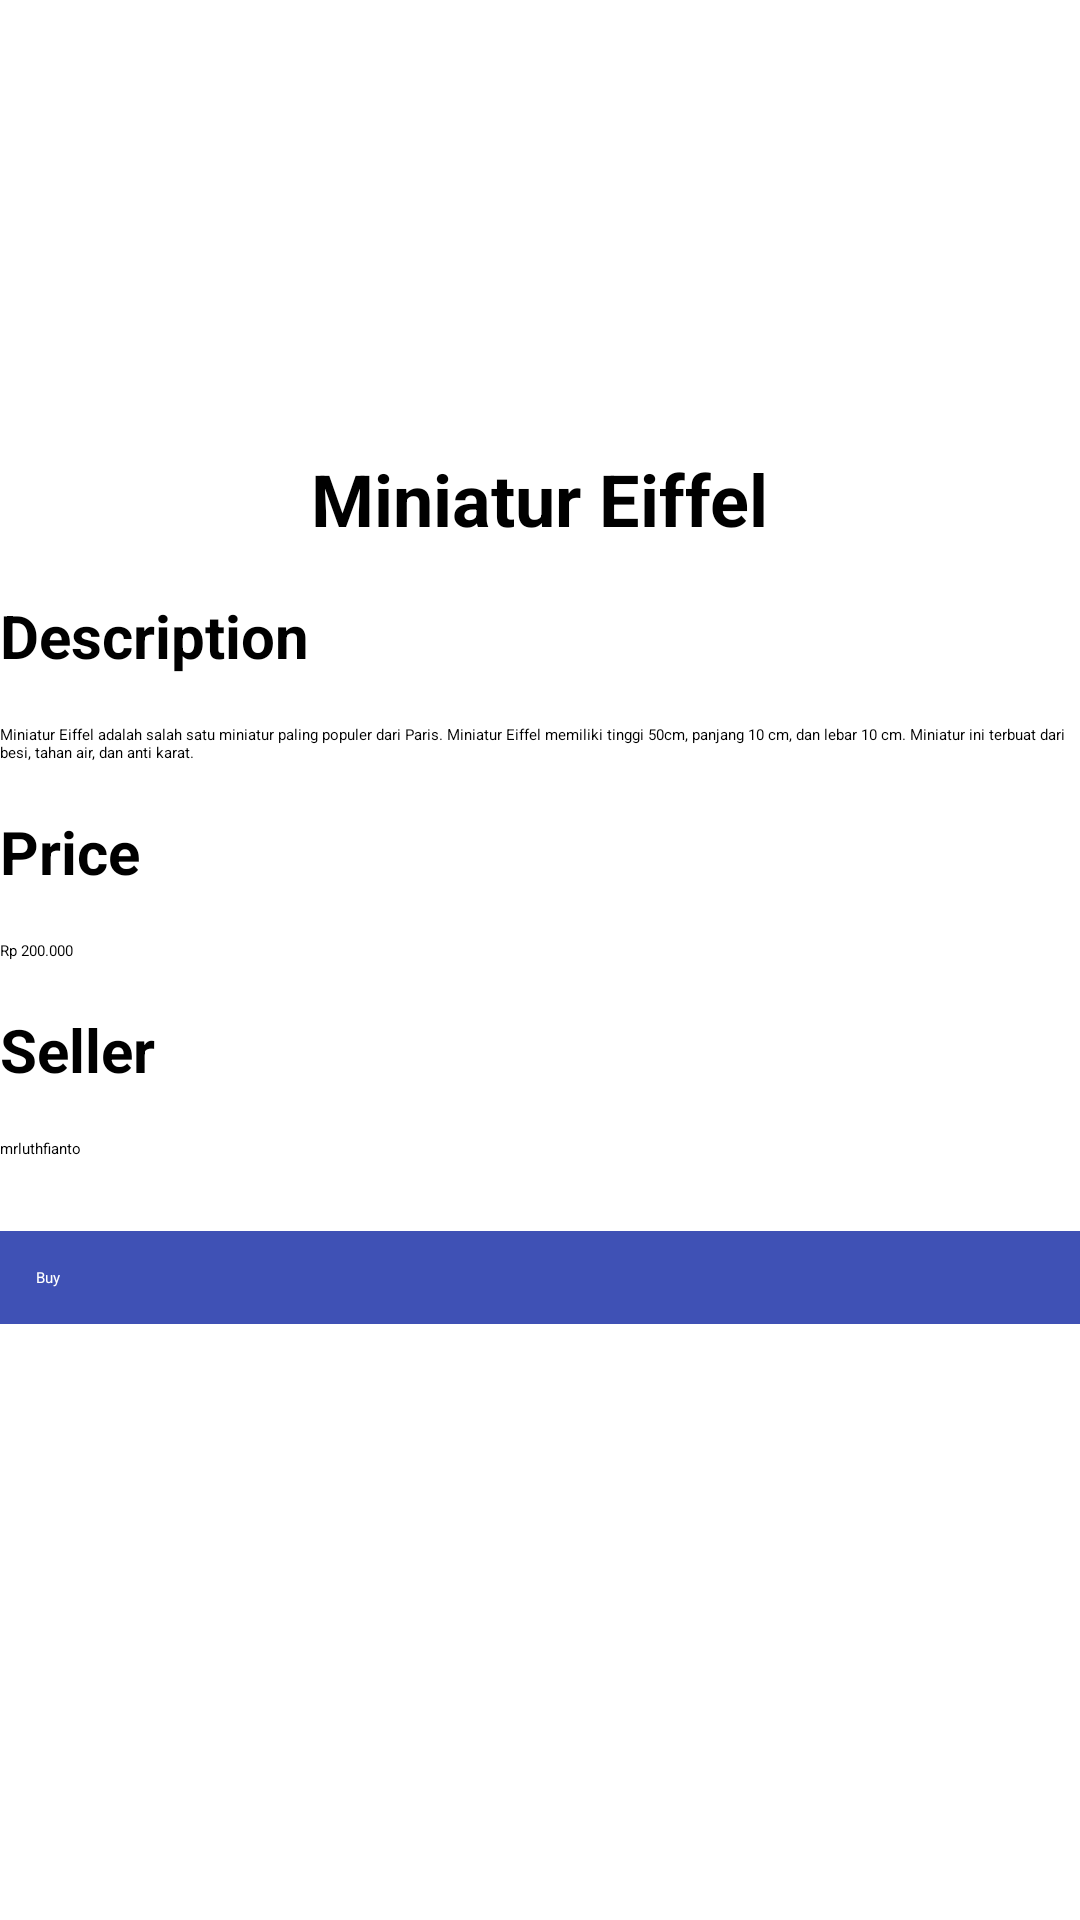

Layout XML and referenced resources for this Android screen:
<!-- AndroidManifest.xml: application theme AppTheme -->
<!-- res/layout/activity_detail_item_buyer.xml -->
<?xml version="1.0" encoding="utf-8"?>
<LinearLayout xmlns:android="http://schemas.android.com/apk/res/android"
    android:orientation="vertical" android:layout_width="match_parent"
    android:layout_height="match_parent"
    android:layout_margin="24dp">

    <ImageView
        android:layout_gravity="center_horizontal"
        android:layout_width="150dp"
        android:layout_height="150dp" />

    <TextView
        android:layout_gravity="center_horizontal"
        android:layout_width="wrap_content"
        android:layout_height="wrap_content"
        android:text="Miniatur Eiffel"
        android:textStyle="bold"
        android:textSize="24sp"/>

    <TextView
        android:layout_width="wrap_content"
        android:layout_height="wrap_content"
        android:layout_marginTop="16dp"
        android:text="Description"
        android:textStyle="bold"
        android:textSize="20sp"/>

    <TextView
        android:layout_marginTop="16dp"
        android:layout_width="wrap_content"
        android:layout_height="wrap_content"
        android:text="Miniatur Eiffel adalah salah satu miniatur paling populer dari Paris. Miniatur Eiffel memiliki tinggi 50cm, panjang 10 cm, dan lebar 10 cm. Miniatur ini terbuat dari besi, tahan air, dan anti karat." />

    <TextView
        android:layout_width="wrap_content"
        android:layout_height="wrap_content"
        android:layout_marginTop="16dp"
        android:text="Price"
        android:textStyle="bold"
        android:textSize="20sp"/>

    <TextView
        android:layout_marginTop="16dp"
        android:layout_width="wrap_content"
        android:layout_height="wrap_content"
        android:text="Rp 200.000"
        />

    <TextView
        android:layout_width="wrap_content"
        android:layout_height="wrap_content"
        android:layout_marginTop="16dp"
        android:text="Seller"
        android:textStyle="bold"
        android:textSize="20sp"/>

    <TextView
        android:layout_marginTop="16dp"
        android:layout_width="wrap_content"
        android:layout_height="wrap_content"
        android:text="mrluthfianto"
        />

    <android.support.v7.widget.AppCompatButton
        android:id="@+id/activity_detail_item_buyer_btn_buy"
        android:layout_width="fill_parent"
        android:layout_height="wrap_content"
        android:layout_marginBottom="24dp"
        android:layout_marginTop="24dp"
        android:padding="12dp"
        android:text="Buy"
        android:background="@color/colorPrimary"
        android:textColor="@color/textColorSecondary" />

</LinearLayout>
<!-- resources referenced by this layout -->
<resources>
  <color name="colorPrimary">#3F51B5</color>
  <color name="textColorSecondary">#FFFFFF</color>
  <style name="AppTheme" parent="@style/MaterialDesignLibraryTheme.Light">
          <item name="colorPrimary">@color/colorPrimary</item>
          <item name="colorPrimaryDark">@color/colorPrimaryDark</item>
          <item name="colorControlNormal">@color/colorAccent</item>
          <item name="colorControlActivated">@color/colorAccent</item>
          <item name="colorControlHighlight">@color/colorAccent</item>
      </style>
  <color name="colorPrimaryDark">#303F9F</color>
  <color name="colorAccent">#FF4081</color>
</resources>
